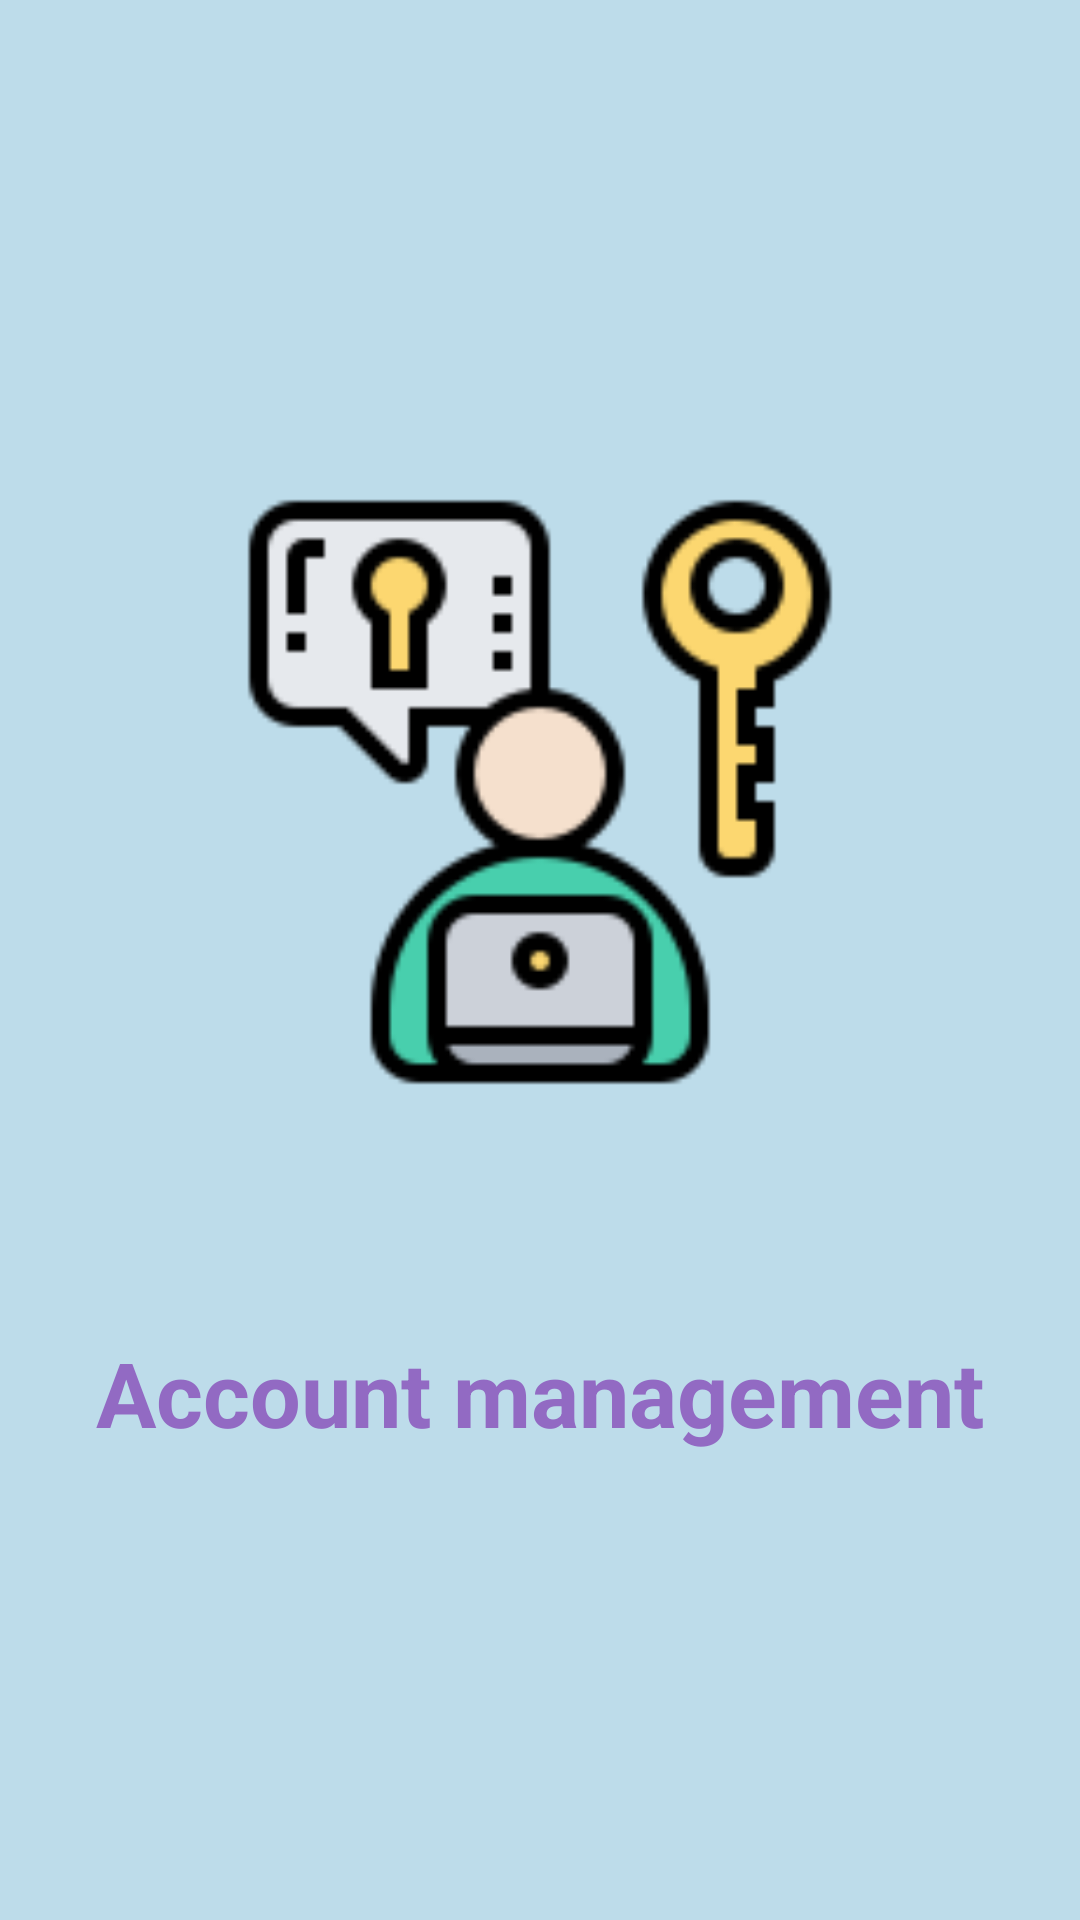

The Android layout XML behind this screen, and the referenced resources:
<!-- AndroidManifest.xml: application theme Theme.TP2 -->
<!-- res/layout/activity_splash.xml -->
<?xml version="1.0" encoding="utf-8"?>
<LinearLayout xmlns:android="http://schemas.android.com/apk/res/android"
    xmlns:app="http://schemas.android.com/apk/res-auto"
    xmlns:tools="http://schemas.android.com/tools"
    android:layout_width="match_parent"
    android:layout_height="match_parent"
    style="@style/SCREEN"
    android:gravity="center"
    tools:context=".SplashActivity">
    <LinearLayout
        android:layout_width="match_parent"
        android:layout_height="match_parent"
        android:layout_gravity="center"
        android:layout_margin="20dp"
        android:orientation="vertical">
        <ImageView
            android:layout_width="300dp"
            android:layout_height="200dp"
            android:layout_gravity="center"
            android:layout_marginTop="144dp"
            android:src="@drawable/cmp"></ImageView>

        <TextView
            android:layout_width="wrap_content"
            android:layout_height="wrap_content"
            android:layout_gravity="center"
            android:layout_marginTop="80dp"
            android:text="@string/splash"
            android:textColor="#926AC3"
            android:textSize="30dp"
            android:textStyle="bold"></TextView>
    </LinearLayout>
</LinearLayout>
<!-- resources referenced by this layout -->
<resources>
  <!-- drawable cmp: png bitmap (drawable, 6804 bytes) -->
  <string name="splash">Account management</string>
  <style name="SCREEN">
          <item name="android:background">#BDDCEA</item>
      </style>
  <style name="Theme.TP2" parent="Theme.MaterialComponents.DayNight.DarkActionBar">
          
          <item name="colorPrimary">@color/purple_500</item>
          <item name="colorPrimaryVariant">@color/purple_700</item>
          <item name="colorOnPrimary">@color/white</item>
          
          <item name="colorSecondary">@color/teal_200</item>
          <item name="colorSecondaryVariant">@color/teal_700</item>
          <item name="colorOnSecondary">@color/black</item>
          
          <item name="android:statusBarColor">?attr/colorPrimaryVariant</item>
          
      </style>
  <!-- not gathered from this repository: default colours our renderer supplied (Android Studio template values) -->
  <color name="purple_500">#FF6200EE</color>
  <color name="purple_700">#FF3700B3</color>
  <color name="teal_200">#FF03DAC5</color>
  <color name="teal_700">#FF018786</color>
  <color name="black">#FF000000</color>
  <color name="white">#FFFFFFFF</color>
</resources>
